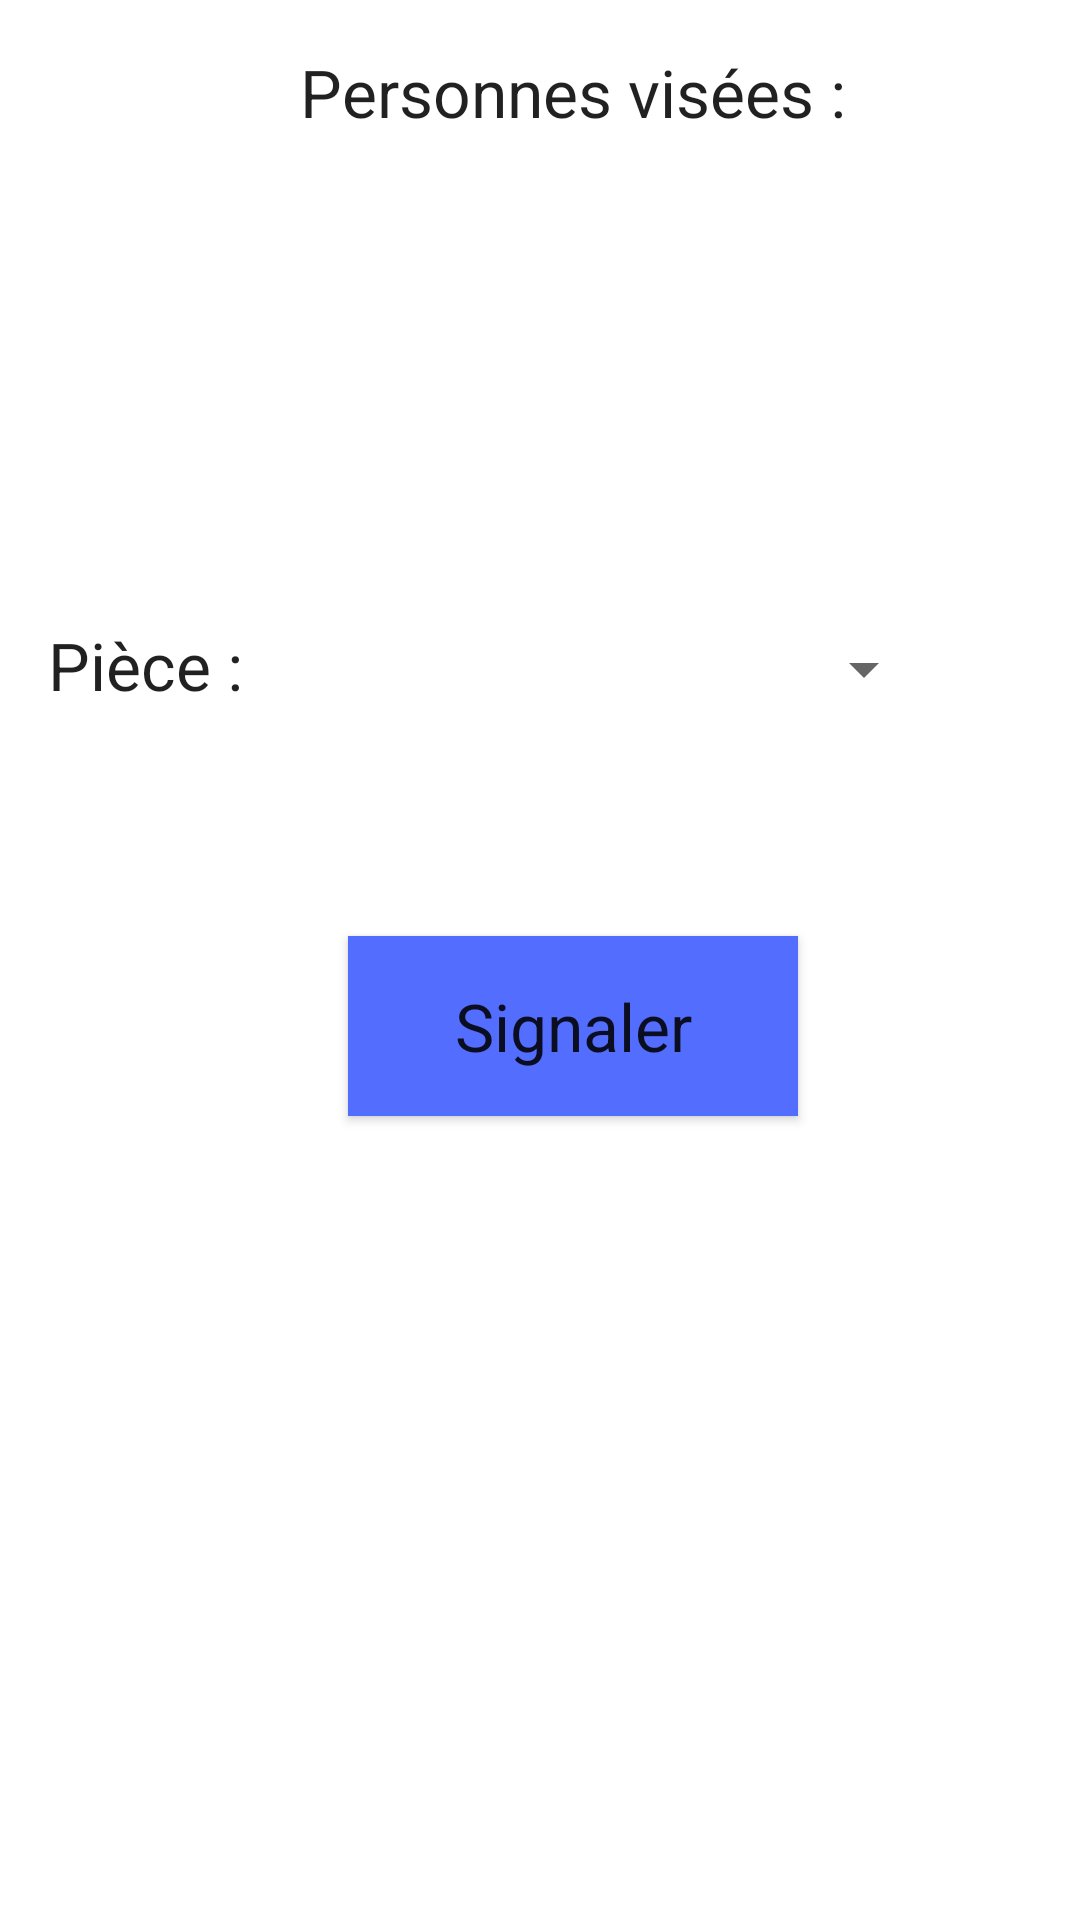

Layout XML and referenced resources for this Android screen:
<!-- AndroidManifest.xml: application theme AppTheme -->
<!-- res/layout/normal_report_piece.xml -->
<?xml version="1.0" encoding="utf-8"?>
<android.support.constraint.ConstraintLayout
    xmlns:android="http://schemas.android.com/apk/res/android"
    xmlns:app="http://schemas.android.com/apk/res-auto"
    xmlns:tools="http://schemas.android.com/tools"
    android:layout_width="match_parent"
    android:layout_height="match_parent">

    <TextView
        android:layout_width="wrap_content"
        android:layout_height="wrap_content"
        android:layout_marginStart="100dp"
        android:layout_marginTop="16dp"
        android:text="Personnes visées :"
        android:textAppearance="@style/TextAppearance.AppCompat.Large"
        app:layout_constraintStart_toStartOf="parent"
        app:layout_constraintTop_toTopOf="parent" />

    <ListView
        android:id="@+id/litViewNormalListUsers"
        android:layout_width="382dp"
        android:layout_height="117dp"
        android:layout_marginStart="1dp"
        android:layout_marginTop="64dp"
        app:layout_constraintStart_toStartOf="parent"
        app:layout_constraintTop_toTopOf="parent" />

    <TextView
        android:id="@+id/textView7"
        android:layout_width="wrap_content"
        android:layout_height="wrap_content"
        android:layout_marginStart="16dp"
        android:layout_marginTop="207dp"
        android:text="Pièce :"
        android:textAppearance="@style/TextAppearance.AppCompat.Large"
        app:layout_constraintStart_toStartOf="parent"
        app:layout_constraintTop_toTopOf="parent" />

    <Spinner
        android:id="@+id/pieces"
        android:layout_width="162dp"
        android:layout_height="38dp"
        android:layout_marginStart="150dp"
        android:layout_marginTop="204dp"
        android:ems="10"
        android:hint="Pièce concernée"
        android:inputType="textPersonName"
        android:spinnerMode="dialog"
        app:layout_constraintStart_toStartOf="parent"
        app:layout_constraintTop_toTopOf="parent" />

    <Button
        style="@style/Widget.AppCompat.ImageButton"
        android:layout_width="150dp"
        android:layout_height="60dp"
        android:layout_marginStart="116dp"
        android:layout_marginTop="312dp"
        android:background="@color/colorPrimary"
        android:onClick="onClickNext"
        android:text="Signaler"
        android:textSize="22sp"
        app:layout_constraintStart_toStartOf="parent"
        app:layout_constraintTop_toTopOf="parent" />

</android.support.constraint.ConstraintLayout>
<!-- resources referenced by this layout -->
<resources>
  <color name="colorPrimary">#536dfe</color>
  <style name="AppTheme" parent="Theme.AppCompat.Light.DarkActionBar">
          
          <item name="colorPrimary">@color/colorPrimary</item>
          <item name="colorPrimaryDark">@color/colorPrimaryDark</item>
          <item name="colorAccent">@color/colorAccent</item>
          <item name="android:windowBackground">@android:color/background_light</item>
          <item name="android:colorBackground">@android:color/background_light</item>
  
      </style>
  <color name="colorPrimaryDark">#3f51b5</color>
  <color name="colorAccent">#101043</color>
</resources>
